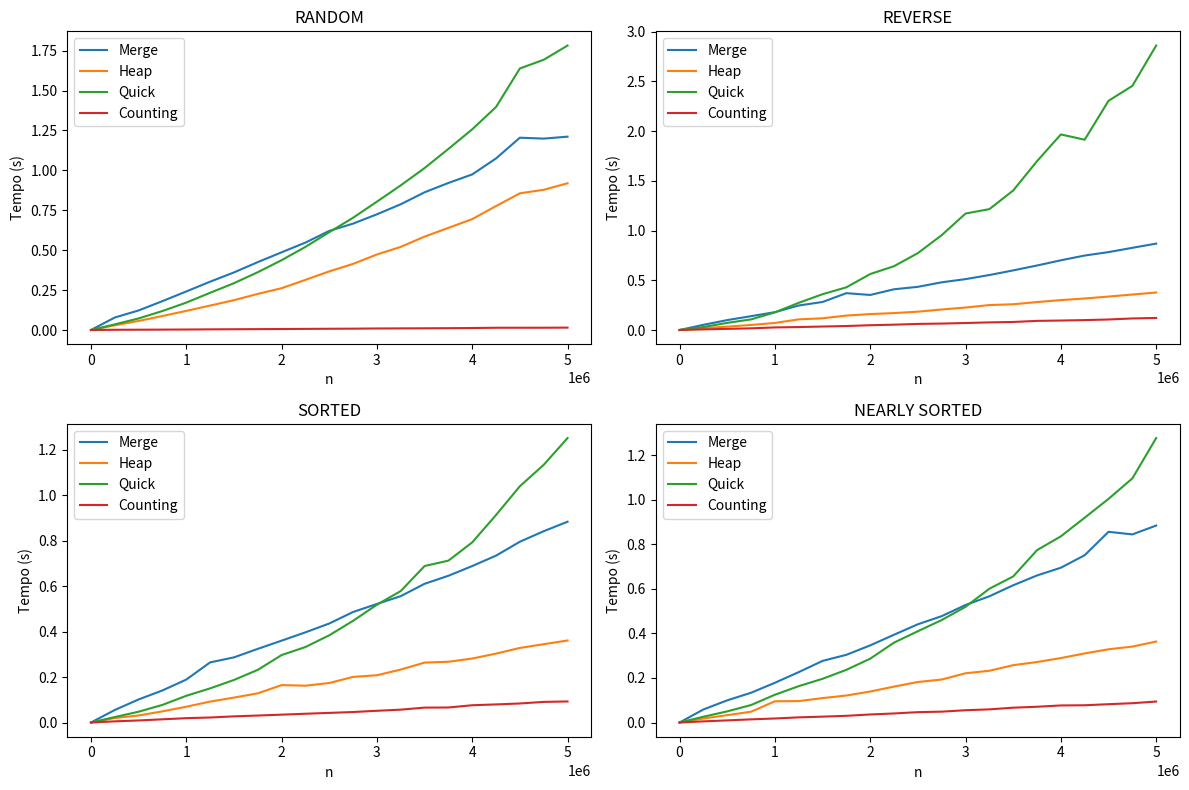

Generate this figure with matplotlib:
import matplotlib.pyplot as plt
#Esse código foi utilizado pela última vez para gerar os códigos dos testes com 5.000.000 elementos
# Dados Random
n = [
    0, 250000, 500000, 750000, 1000000, 1250000, 1500000, 1750000, 2000000,
    2250000, 2500000, 2750000, 3000000, 3250000, 3500000, 3750000, 4000000,
    4250000, 4500000, 4750000, 5000000
]

merge = [
    0.000000, 0.078228, 0.122589, 0.180930, 0.241460, 0.302666, 0.360649,
    0.425217, 0.486666, 0.547687, 0.620758, 0.666458, 0.724915, 0.787679,
    0.862584, 0.921148, 0.974703, 1.074860, 1.204657, 1.198899, 1.211189
]

heap = [
    0.000000, 0.029380, 0.056865, 0.087611, 0.119830, 0.153037, 0.186884,
    0.226077, 0.261861, 0.314329, 0.367259, 0.414308, 0.473098, 0.520777,
    0.585194, 0.639770, 0.694723, 0.776568, 0.856379, 0.878357, 0.919170
]

quick = [
    0.000000, 0.035078, 0.072558, 0.118944, 0.171587, 0.233070, 0.293216,
    0.362113, 0.437429, 0.520617, 0.612740, 0.703182, 0.803955, 0.906067,
    1.014431, 1.134373, 1.257208, 1.397138, 1.638563, 1.692883, 1.781875
]

counting = [
    0.000000, 0.001401, 0.001797, 0.002400, 0.003055, 0.004052, 0.004802,
    0.005453, 0.006053, 0.007001, 0.007802, 0.008354, 0.009500, 0.010106,
    0.010652, 0.011408, 0.012321, 0.014106, 0.014115, 0.014238, 0.014956
]

# Criação dos gráficos
plt.figure(figsize=(12, 8))

plt.subplot(2, 2, 1)
# plt.plot(n, selection, label='Selection')
# plt.plot(n, insertion, label='Insertion')
plt.plot(n, merge, label='Merge')
plt.plot(n, heap, label='Heap')
plt.plot(n, quick, label='Quick')
plt.plot(n, counting, label='Counting')
plt.title('RANDOM')
plt.xlabel('n')
plt.ylabel('Tempo (s)')
plt.legend()


#dados reverse
plt.subplot(2, 2, 2)
n = [
    0, 250000, 500000, 750000, 1000000, 1250000, 1500000, 1750000, 2000000,
    2250000, 2500000, 2750000, 3000000, 3250000, 3500000, 3750000, 4000000,
    4250000, 4500000, 4750000, 5000000
]

merge = [
    0.000000, 0.052006, 0.099702, 0.139094, 0.179367, 0.246367, 0.281833,
    0.370368, 0.352205, 0.409511, 0.434074, 0.479479, 0.511539, 0.552629,
    0.599228, 0.648447, 0.700756, 0.748619, 0.782997, 0.826243, 0.868519
]

heap = [
    0.000000, 0.018591, 0.034104, 0.050664, 0.071049, 0.107066, 0.117709,
    0.145042, 0.160156, 0.170107, 0.184322, 0.206125, 0.225902, 0.250729,
    0.258776, 0.280921, 0.300642, 0.316592, 0.336319, 0.356669, 0.376942
]

quick = [
    0.000000, 0.030055, 0.071646, 0.106622, 0.177271, 0.273230, 0.360040,
    0.429179, 0.562638, 0.641553, 0.773175, 0.953601, 1.170755, 1.215278,
    1.402379, 1.697489, 1.966023, 1.913146, 2.304233, 2.454125, 2.859642
]

counting = [
    0.000000, 0.006010, 0.011554, 0.016648, 0.026049, 0.029534, 0.035011,
    0.040058, 0.048121, 0.053635, 0.061105, 0.064648, 0.070202, 0.076566,
    0.080710, 0.091635, 0.095181, 0.099650, 0.105713, 0.116092, 0.121033
]
# plt.plot(n, selection, label='Selection')
# plt.plot(n, insertion, label='Insertion')
plt.plot(n, merge, label='Merge')
plt.plot(n, heap, label='Heap')
plt.plot(n, quick, label='Quick')
plt.plot(n, counting, label='Counting')
plt.title('REVERSE')
plt.xlabel('n')
plt.ylabel('Tempo (s)')
plt.legend()

#dados sorted
plt.subplot(2, 2, 3)
n = [
    0, 250000, 500000, 750000, 1000000, 1250000, 1500000, 1750000, 2000000,
    2250000, 2500000, 2750000, 3000000, 3250000, 3500000, 3750000, 4000000,
    4250000, 4500000, 4750000, 5000000
]

merge = [
    0.000000, 0.055080, 0.101570, 0.141219, 0.189077, 0.264689, 0.286758,
    0.324236, 0.360380, 0.397019, 0.435875, 0.486557, 0.521945, 0.556379,
    0.610742, 0.646047, 0.688888, 0.734728, 0.796024, 0.842316, 0.884075
]

heap = [
    0.000000, 0.019602, 0.031018, 0.049011, 0.069538, 0.092054, 0.109708,
    0.128512, 0.164626, 0.162062, 0.173852, 0.200809, 0.208038, 0.233128,
    0.263843, 0.267443, 0.281658, 0.303364, 0.328328, 0.344854, 0.361083
]

quick = [
    0.000000, 0.023958, 0.047545, 0.077573, 0.117574, 0.150287, 0.187316,
    0.231833, 0.296914, 0.332336, 0.384021, 0.447775, 0.518739, 0.578857,
    0.688923, 0.712717, 0.793176, 0.913723, 1.040388, 1.134625, 1.252441
]

counting = [
    0.000000, 0.005055, 0.009056, 0.014047, 0.019091, 0.022009, 0.027052,
    0.030659, 0.034522, 0.038553, 0.042269, 0.046168, 0.051563, 0.056567,
    0.065554, 0.066081, 0.076008, 0.079624, 0.083791, 0.090724, 0.092643
]

# plt.plot(n, selection, label='Selection')
# plt.plot(n, insertion, label='Insertion')
plt.plot(n, merge, label='Merge')
plt.plot(n, heap, label='Heap')
plt.plot(n, quick, label='Quick')
plt.plot(n, counting, label='Counting')
plt.title('SORTED')
plt.xlabel('n')
plt.ylabel('Tempo (s)')
plt.legend()

#dados  nearly
plt.subplot(2, 2, 4)
n = [
    0, 250000, 500000, 750000, 1000000, 1250000, 1500000, 1750000, 2000000,
    2250000, 2500000, 2750000, 3000000, 3250000, 3500000, 3750000, 4000000,
    4250000, 4500000, 4750000, 5000000
]

merge = [
    0.000000, 0.058520, 0.099615, 0.133626, 0.178394, 0.226221, 0.276649,
    0.303973, 0.346345, 0.394171, 0.441101, 0.477600, 0.527647, 0.566712,
    0.616241, 0.660314, 0.694971, 0.751132, 0.856336, 0.844574, 0.884385
]

heap = [
    0.000000, 0.018015, 0.033000, 0.048519, 0.095346, 0.096145, 0.109537,
    0.121217, 0.139142, 0.161221, 0.181864, 0.193038, 0.221069, 0.232383,
    0.257403, 0.271604, 0.289320, 0.310185, 0.328758, 0.340891, 0.363382
]

quick = [
    0.000000, 0.025997, 0.049970, 0.078514, 0.124661, 0.163210, 0.196250,
    0.236619, 0.286652, 0.358776, 0.409914, 0.460108, 0.519607, 0.600681,
    0.655804, 0.773929, 0.835979, 0.919605, 1.004125, 1.096038, 1.277260
]

counting = [
    0.000000, 0.005042, 0.009523, 0.014099, 0.018055, 0.023053, 0.026313,
    0.030036, 0.036094, 0.040569, 0.046526, 0.048695, 0.055131, 0.059009,
    0.066520, 0.070680, 0.076596, 0.077379, 0.082200, 0.086659, 0.094172
]

# plt.plot(n, selection, label='Selection')
# plt.plot(n, insertion, label='Insertion')
plt.plot(n, merge, label='Merge')
plt.plot(n, heap, label='Heap')
plt.plot(n, quick, label='Quick')
plt.plot(n, counting, label='Counting')
plt.title('NEARLY SORTED')
plt.xlabel('n')
plt.ylabel('Tempo (s)')
plt.legend()

plt.tight_layout()
plt.show()
